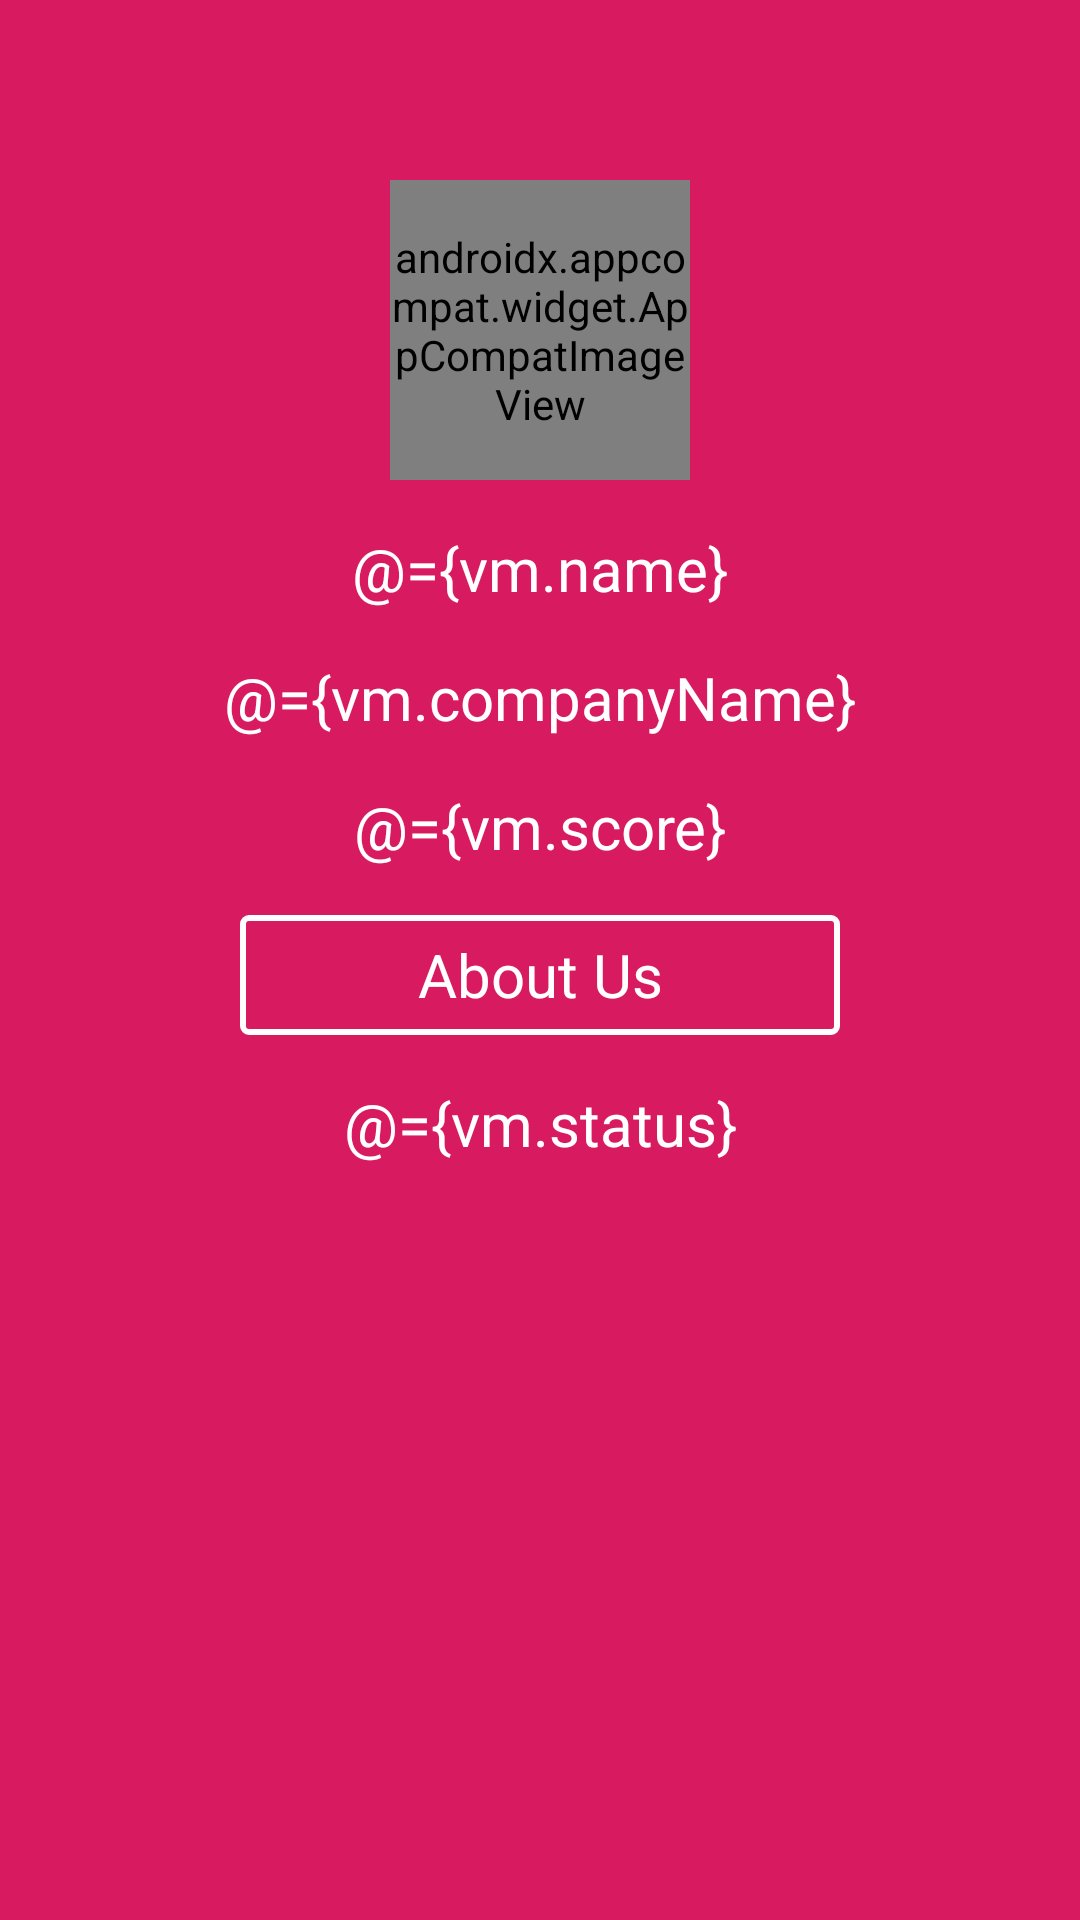

Layout XML and referenced resources for this Android screen:
<!-- AndroidManifest.xml: application theme AppTheme -->
<!-- res/layout/activity_profile.xml -->
<?xml version="1.0" encoding="utf-8"?>
<layout xmlns:android="http://schemas.android.com/apk/res/android"
    xmlns:app="http://schemas.android.com/apk/res-auto"
    xmlns:tools="http://schemas.android.com/tools">

    <data>

        <import type="android.view.View" />
        <variable
            name="vm"
            type="com.nira.android.viewmodels.ProfileViewModel" />
    </data>

    <LinearLayout
        android:layout_width="match_parent"
        android:layout_height="match_parent"
        android:background="@color/primary"
        android:orientation="vertical">
        <RelativeLayout
            android:layout_width="match_parent"
            android:layout_height="wrap_content"
            android:layout_marginTop="60dp">
            <android.support.v7.widget.AppCompatImageView
                android:layout_width="100dp"
                android:layout_centerInParent="true"
                android:layout_height="100dp"
                app:srcCompat="@drawable/ic_user"/>
        </RelativeLayout>
        <TextView
            android:layout_width="match_parent"
            android:layout_height="wrap_content"
            android:gravity="center"
            android:text="@={vm.name}"
            android:textSize="@dimen/sp_20"
            android:textColor="@color/white"
            android:layout_marginTop="@dimen/dp_16"/>

        <TextView
            android:layout_width="match_parent"
            android:layout_height="wrap_content"
            android:text="@={vm.companyName}"
            android:gravity="center"
            android:textSize="@dimen/sp_20"
            android:textColor="@color/white"
            android:layout_marginTop="@dimen/dp_16"/>

        <TextView
            android:layout_width="match_parent"
            android:layout_height="wrap_content"
            android:text="@={vm.score}"
            android:gravity="center"
            android:textSize="@dimen/sp_20"
            android:textColor="@color/white"
            android:layout_marginTop="@dimen/dp_16"/>

        <TextView
            android:layout_width="200dp"
            android:layout_height="40dp"
            android:text="About Us"
            android:layout_gravity="center"
            android:gravity="center"
            android:onClick="@{(v) -> vm.openAboutUs()}"
            android:textSize="@dimen/sp_20"
            android:background="@drawable/button_outline_white"
            android:textColor="@color/white"
            android:layout_marginTop="@dimen/dp_16"/>


        <TextView
            android:layout_width="match_parent"
            android:layout_height="wrap_content"
            android:text="@={vm.status}"
            android:gravity="center"
            android:textSize="@dimen/sp_20"
            android:textColor="@color/white"
            android:layout_marginTop="@dimen/dp_16"/>


    </LinearLayout>
</layout>
<!-- resources referenced by this layout -->
<resources>
  <color name="primary">#D81B60</color>
  <color name="white">#FFFFFF</color>
  <dimen name="dp_16">16dp</dimen>
  <dimen name="sp_20">20sp</dimen>
  <!-- drawable button_outline_white (drawable) -->
  <?xml version="1.0" encoding="utf-8"?>
  <selector xmlns:android="http://schemas.android.com/apk/res/android">
      <item android:drawable="@drawable/button_outline_pressed"
          android:state_pressed="true" />
      <item android:drawable="@drawable/button_outline_normal" />
  </selector>
  <!-- drawable ic_user: vector/xml drawable (drawable, 2968 chars, omitted) -->
  <style name="AppTheme" parent="Theme.AppCompat.NoActionBar">
          <item name="windowActionBar">false</item>
  
          
          <item name="colorPrimary">@color/primary</item>
          <item name="colorPrimaryDark">@color/primaryDark</item>
          <item name="colorAccent">@color/accent</item>
          <item name="colorButtonNormal">@color/accent</item>
          <item name="colorControlHighlight">@color/md_grey_300</item>
          <item name="android:textColor">@color/md_grey_600</item>
          <item name="android:windowBackground">@color/md_grey_200</item>
          <item name="android:colorBackground">@color/background_material_light</item>
      </style>
  <!-- drawable button_outline_pressed (drawable) -->
  <?xml version="1.0" encoding="utf-8"?>
  <shape xmlns:android="http://schemas.android.com/apk/res/android"
      android:shape="rectangle">
      <solid android:color="@color/accent_dark"/>
      <corners android:radius="2dp"/>
  </shape>
  <!-- drawable button_outline_normal (drawable) -->
  <?xml version="1.0" encoding="utf-8"?>
  <shape xmlns:android="http://schemas.android.com/apk/res/android"
      android:shape="rectangle">
      <stroke android:color="@color/white" android:width="2dp"/>
      <corners android:radius="2dp"/>
  </shape>
  <color name="primaryDark">#C2185B</color>
  <color name="accent">#FFFF</color>
  <color name="md_grey_300">#e0e0e0</color>
  <color name="md_grey_600">#757575</color>
  <color name="md_grey_200">#eeeeee</color>
  <color name="accent_dark">#FFFF</color>
</resources>
